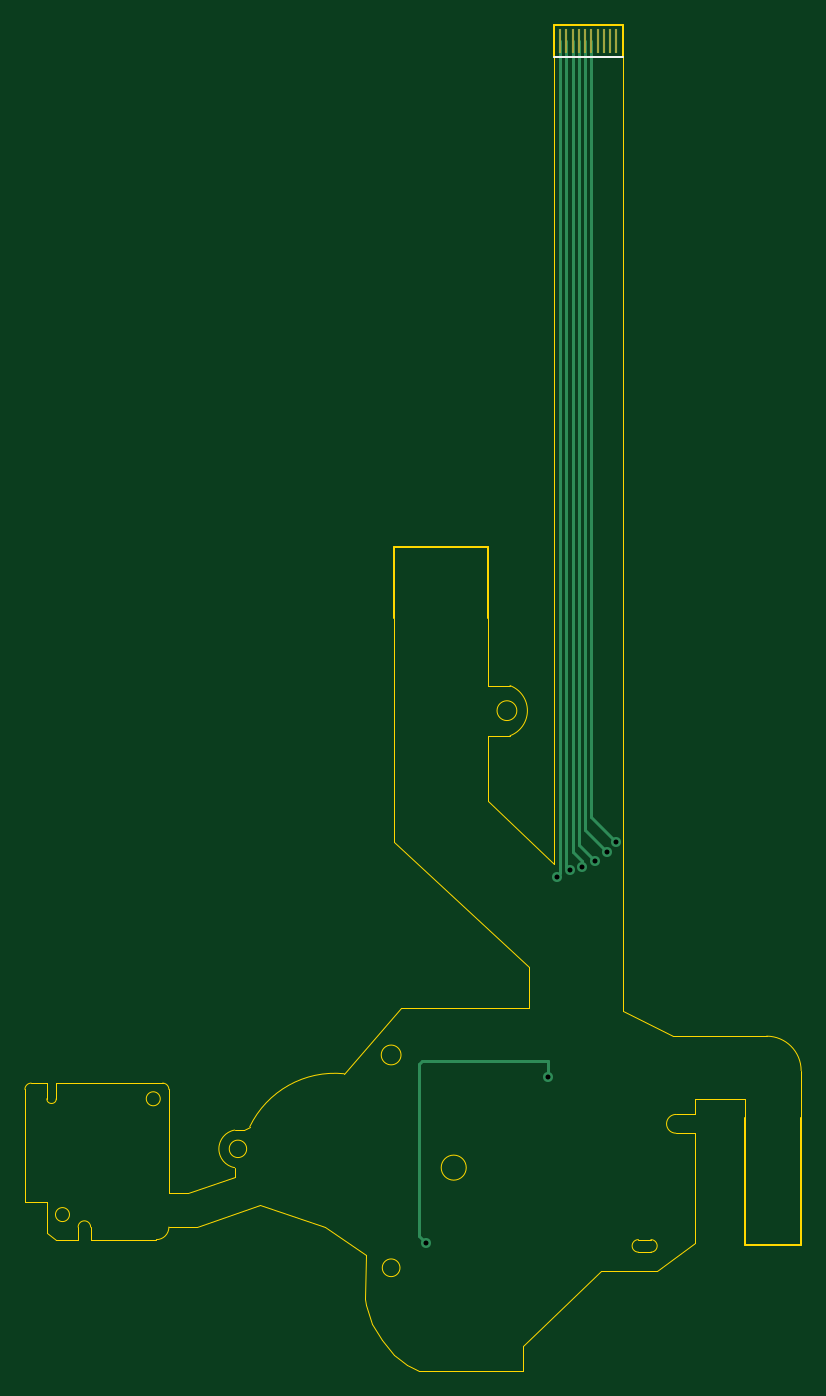
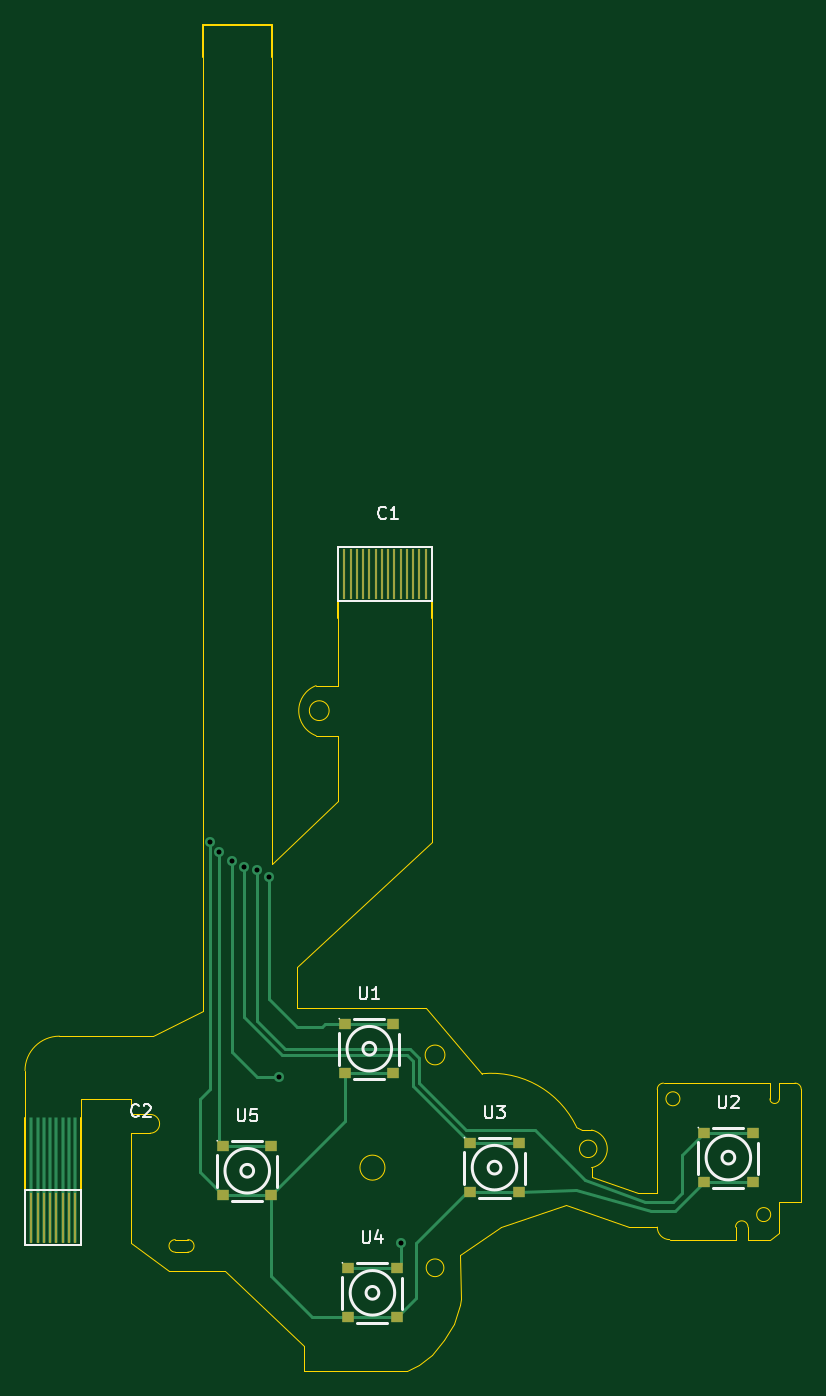
Circuit board: 11 layer files. Board 62.0 x 107.5 mm.
- bottom_copper: rbuttons-B_Cu.gbr (6650 bytes)
- bottom_mask: rbuttons-B_Mask.gbr (1714 bytes)
- paste: rbuttons-B_Paste.gbr (1709 bytes)
- bottom_silk: rbuttons-B_Silkscreen.gbr (10279 bytes)
- outline: rbuttons-Edge_Cuts.gbr (5667 bytes)
- top_copper: rbuttons-F_Cu.gbr (2564 bytes)
- top_mask: rbuttons-F_Mask.gbr (756 bytes)
- paste: rbuttons-F_Paste.gbr (751 bytes)
- top_silk: rbuttons-F_Silkscreen.gbr (543 bytes)
- drill: rbuttons-NPTH.drl (268 bytes)
- drill: rbuttons-PTH.drl (445 bytes)

=== bottom_copper: rbuttons-B_Cu.gbr (6650 bytes, source omitted) ===
=== bottom_mask: rbuttons-B_Mask.gbr ===
%TF.GenerationSoftware,KiCad,Pcbnew,7.0.5*%
%TF.CreationDate,2023-07-18T08:52:37+01:00*%
%TF.ProjectId,rbuttons,72627574-746f-46e7-932e-6b696361645f,rev?*%
%TF.SameCoordinates,Original*%
%TF.FileFunction,Soldermask,Bot*%
%TF.FilePolarity,Negative*%
%FSLAX46Y46*%
G04 Gerber Fmt 4.6, Leading zero omitted, Abs format (unit mm)*
G04 Created by KiCad (PCBNEW 7.0.5) date 2023-07-18 08:52:37*
%MOMM*%
%LPD*%
G01*
G04 APERTURE LIST*
%ADD10R,1.000000X0.900000*%
%ADD11R,0.250000X4.000000*%
G04 APERTURE END LIST*
D10*
%TO.C,U2*%
X77000000Y-111750000D03*
X77000000Y-115650178D03*
X73139954Y-111750000D03*
X73139954Y-115650178D03*
%TD*%
%TO.C,U5*%
X115430023Y-112800038D03*
X115430023Y-116700216D03*
X111569977Y-112800038D03*
X111569977Y-116700216D03*
%TD*%
%TO.C,U3*%
X95680023Y-112550038D03*
X95680023Y-116450216D03*
X91819977Y-112550038D03*
X91819977Y-116450216D03*
%TD*%
D11*
%TO.C,C2*%
X130750000Y-118500000D03*
X130250000Y-118500000D03*
X129750000Y-118500000D03*
X129250000Y-118500000D03*
X128750000Y-118500000D03*
X128250000Y-118500000D03*
X127750000Y-118500000D03*
X127250000Y-118500000D03*
%TD*%
%TO.C,C1*%
X105750000Y-67075000D03*
X105250000Y-67075000D03*
X104750000Y-67075000D03*
X104250000Y-67075000D03*
X103750000Y-67075000D03*
X103250000Y-67075000D03*
X102750000Y-67075000D03*
X102250000Y-67075000D03*
X101750000Y-67075000D03*
X101250000Y-67075000D03*
X100750000Y-67075000D03*
X100250000Y-67075000D03*
X99750000Y-67075000D03*
X99250000Y-67075000D03*
%TD*%
D10*
%TO.C,U1*%
X105680023Y-103050038D03*
X105680023Y-106950216D03*
X101819977Y-103050038D03*
X101819977Y-106950216D03*
%TD*%
%TO.C,U4*%
X105430023Y-122550038D03*
X105430023Y-126450216D03*
X101569977Y-122550038D03*
X101569977Y-126450216D03*
%TD*%
M02*

=== paste: rbuttons-B_Paste.gbr ===
%TF.GenerationSoftware,KiCad,Pcbnew,7.0.5*%
%TF.CreationDate,2023-07-18T08:52:37+01:00*%
%TF.ProjectId,rbuttons,72627574-746f-46e7-932e-6b696361645f,rev?*%
%TF.SameCoordinates,Original*%
%TF.FileFunction,Paste,Bot*%
%TF.FilePolarity,Positive*%
%FSLAX46Y46*%
G04 Gerber Fmt 4.6, Leading zero omitted, Abs format (unit mm)*
G04 Created by KiCad (PCBNEW 7.0.5) date 2023-07-18 08:52:37*
%MOMM*%
%LPD*%
G01*
G04 APERTURE LIST*
%ADD10R,1.000000X0.900000*%
%ADD11R,0.250000X4.000000*%
G04 APERTURE END LIST*
D10*
%TO.C,U2*%
X77000000Y-111750000D03*
X77000000Y-115650178D03*
X73139954Y-111750000D03*
X73139954Y-115650178D03*
%TD*%
%TO.C,U5*%
X115430023Y-112800038D03*
X115430023Y-116700216D03*
X111569977Y-112800038D03*
X111569977Y-116700216D03*
%TD*%
%TO.C,U3*%
X95680023Y-112550038D03*
X95680023Y-116450216D03*
X91819977Y-112550038D03*
X91819977Y-116450216D03*
%TD*%
D11*
%TO.C,C2*%
X130750000Y-118500000D03*
X130250000Y-118500000D03*
X129750000Y-118500000D03*
X129250000Y-118500000D03*
X128750000Y-118500000D03*
X128250000Y-118500000D03*
X127750000Y-118500000D03*
X127250000Y-118500000D03*
%TD*%
%TO.C,C1*%
X105750000Y-67075000D03*
X105250000Y-67075000D03*
X104750000Y-67075000D03*
X104250000Y-67075000D03*
X103750000Y-67075000D03*
X103250000Y-67075000D03*
X102750000Y-67075000D03*
X102250000Y-67075000D03*
X101750000Y-67075000D03*
X101250000Y-67075000D03*
X100750000Y-67075000D03*
X100250000Y-67075000D03*
X99750000Y-67075000D03*
X99250000Y-67075000D03*
%TD*%
D10*
%TO.C,U1*%
X105680023Y-103050038D03*
X105680023Y-106950216D03*
X101819977Y-103050038D03*
X101819977Y-106950216D03*
%TD*%
%TO.C,U4*%
X105430023Y-122550038D03*
X105430023Y-126450216D03*
X101569977Y-122550038D03*
X101569977Y-126450216D03*
%TD*%
M02*

=== bottom_silk: rbuttons-B_Silkscreen.gbr (10279 bytes, source omitted) ===
=== outline: rbuttons-Edge_Cuts.gbr ===
%TF.GenerationSoftware,KiCad,Pcbnew,7.0.5*%
%TF.CreationDate,2023-07-18T08:52:37+01:00*%
%TF.ProjectId,rbuttons,72627574-746f-46e7-932e-6b696361645f,rev?*%
%TF.SameCoordinates,Original*%
%TF.FileFunction,Profile,NP*%
%FSLAX46Y46*%
G04 Gerber Fmt 4.6, Leading zero omitted, Abs format (unit mm)*
G04 Created by KiCad (PCBNEW 7.0.5) date 2023-07-18 08:52:37*
%MOMM*%
%LPD*%
G01*
G04 APERTURE LIST*
%TA.AperFunction,Profile*%
%ADD10C,0.100000*%
%TD*%
%TA.AperFunction,Profile*%
%ADD11C,0.120000*%
%TD*%
G04 APERTURE END LIST*
D10*
X79750000Y-120250000D02*
X74500000Y-120250000D01*
X118250000Y-120250000D02*
G75*
G03*
X118250000Y-121250000I0J-500000D01*
G01*
X131250000Y-110500000D02*
X131250000Y-106750000D01*
X83000000Y-119250000D02*
X81000000Y-119250000D01*
X108540569Y-78000000D02*
G75*
G03*
X108540569Y-78000000I-790569J0D01*
G01*
X111500000Y-90000000D02*
X111500000Y-90250000D01*
X86750000Y-111500000D02*
X87208785Y-111230156D01*
X118250000Y-120250000D02*
X119250000Y-120250000D01*
X71000000Y-119750000D02*
X71000000Y-117250000D01*
X119250000Y-121250000D02*
G75*
G03*
X119250000Y-120250000I0J500000D01*
G01*
X108000000Y-79999999D02*
G75*
G03*
X108000000Y-76000001I-750000J1999999D01*
G01*
X71000000Y-107750000D02*
X69750000Y-107750000D01*
X93250000Y-119250000D02*
X96500000Y-121500000D01*
X106250000Y-80000000D02*
X108000000Y-80000000D01*
X98750254Y-70575000D02*
X98750000Y-88500000D01*
X121000000Y-104000000D02*
X128500000Y-104000000D01*
X80750000Y-108250000D02*
G75*
G03*
X80250000Y-107750000I-500000J0D01*
G01*
X79750000Y-120250000D02*
G75*
G03*
X80750000Y-119250000I0J1000000D01*
G01*
X122750000Y-111750000D02*
X122750000Y-120500000D01*
X71750000Y-107750000D02*
X71750000Y-109000000D01*
X100750000Y-130750000D02*
X99750000Y-130250000D01*
X99290569Y-105500000D02*
G75*
G03*
X99290569Y-105500000I-790569J0D01*
G01*
X80059017Y-109000000D02*
G75*
G03*
X80059017Y-109000000I-559017J0D01*
G01*
X82250000Y-116500000D02*
X86000000Y-115250000D01*
X131250000Y-106750000D02*
G75*
G03*
X128500000Y-104000000I-2750000J0D01*
G01*
X115250000Y-122750000D02*
X109000000Y-128750000D01*
X119250000Y-121250000D02*
X118250000Y-121250000D01*
X117000000Y-102000000D02*
X117000000Y-95499771D01*
X117000000Y-102000000D02*
X121000000Y-104000000D01*
X71000000Y-117250000D02*
X69250000Y-117250000D01*
X97000000Y-127000000D02*
X96500000Y-125500000D01*
X106250000Y-85250000D02*
X106250000Y-80000000D01*
X97750000Y-128250000D02*
X97000000Y-127000000D01*
X121250000Y-110250000D02*
G75*
G03*
X121250000Y-111750000I0J-750000D01*
G01*
X109500000Y-101750000D02*
X109500000Y-98500000D01*
X108000000Y-76000000D02*
X106250000Y-76000000D01*
X98750000Y-129500000D02*
X97750000Y-128250000D01*
X126750000Y-109000000D02*
X122750000Y-109000000D01*
X96500000Y-121500000D02*
X96434928Y-125000000D01*
X86000000Y-111500001D02*
X86750000Y-111500000D01*
X109500000Y-98500000D02*
X98750000Y-88500000D01*
X86961735Y-113000000D02*
G75*
G03*
X86961735Y-113000000I-696227J0D01*
G01*
X111500000Y-90250000D02*
X106250000Y-85250000D01*
X72809017Y-118250000D02*
G75*
G03*
X72809017Y-118250000I-559017J0D01*
G01*
X81000000Y-119250000D02*
X80750000Y-119250000D01*
X109000000Y-130750000D02*
X100750000Y-130750000D01*
X74500000Y-119250000D02*
G75*
G03*
X73500000Y-119250000I-500000J0D01*
G01*
X122750000Y-110250000D02*
X121250000Y-110250000D01*
X121250000Y-111750000D02*
X122750000Y-111750000D01*
X69250000Y-117250000D02*
X69250000Y-108250000D01*
X119750000Y-122750000D02*
X115250000Y-122750000D01*
X86000000Y-115250000D02*
X86000000Y-114500000D01*
X96500000Y-125500000D02*
X96434928Y-125000000D01*
X99250000Y-101750000D02*
X94750000Y-107000001D01*
X71000000Y-109000000D02*
G75*
G03*
X71750000Y-109000000I375000J0D01*
G01*
X71750000Y-107750000D02*
X80250000Y-107750000D01*
X88000000Y-117500000D02*
X93250000Y-119250000D01*
X122750000Y-120500000D02*
X119750000Y-122750000D01*
X80750000Y-116500000D02*
X82250000Y-116500000D01*
X94750000Y-107000002D02*
G75*
G03*
X87208785Y-111230156I-750000J-7499998D01*
G01*
X111500000Y-85750000D02*
X111500000Y-90000000D01*
X117000000Y-95499771D02*
X117000000Y-25750000D01*
X73500000Y-119250000D02*
X73500000Y-120250000D01*
X126750000Y-110499085D02*
X126750000Y-109000000D01*
X86000000Y-111500002D02*
G75*
G03*
X86000000Y-114499998I265500J-1499998D01*
G01*
X109500000Y-101750000D02*
X99250000Y-101750000D01*
X111500000Y-25750000D02*
X111500000Y-85750000D01*
X99207107Y-122500000D02*
G75*
G03*
X99207107Y-122500000I-707107J0D01*
G01*
X71000000Y-109000000D02*
X71000000Y-107750000D01*
X73500000Y-120250000D02*
X71750000Y-120250000D01*
X71750000Y-120250000D02*
X71000000Y-119750000D01*
X88000000Y-117500000D02*
X83000000Y-119250000D01*
X104500000Y-114500000D02*
G75*
G03*
X104500000Y-114500000I-1000000J0D01*
G01*
X99750000Y-130250000D02*
X98750000Y-129500000D01*
X106249747Y-70575000D02*
X106250000Y-76000000D01*
X80750000Y-108250000D02*
X80750000Y-116500000D01*
X69750000Y-107750000D02*
G75*
G03*
X69250000Y-108250000I0J-500000D01*
G01*
X122750000Y-109000000D02*
X122750000Y-110250000D01*
X74500000Y-120250000D02*
X74500000Y-119250000D01*
X109000000Y-128750000D02*
X109000000Y-130750000D01*
D11*
%TO.C,C3*%
X111500000Y-23250000D02*
X111500000Y-25750000D01*
X111750000Y-23250000D02*
X111500000Y-23250000D01*
X111750000Y-23250000D02*
X116750000Y-23250000D01*
X116750000Y-23250000D02*
X117000000Y-23250000D01*
X117000000Y-23250000D02*
X117000000Y-25750000D01*
%TO.C,C2*%
X131250000Y-110499085D02*
X131250000Y-120679085D01*
X126750000Y-120680000D02*
X131250000Y-120679085D01*
X126750000Y-110500000D02*
X126750000Y-120680000D01*
%TO.C,C1*%
X106250000Y-64895000D02*
X98750000Y-64895915D01*
X106249493Y-70575000D02*
X106249493Y-64895000D01*
X98750000Y-70575000D02*
X98750000Y-64895915D01*
%TD*%
M02*

=== top_copper: rbuttons-F_Cu.gbr ===
%TF.GenerationSoftware,KiCad,Pcbnew,7.0.5*%
%TF.CreationDate,2023-07-18T08:52:37+01:00*%
%TF.ProjectId,rbuttons,72627574-746f-46e7-932e-6b696361645f,rev?*%
%TF.SameCoordinates,Original*%
%TF.FileFunction,Copper,L1,Top*%
%TF.FilePolarity,Positive*%
%FSLAX46Y46*%
G04 Gerber Fmt 4.6, Leading zero omitted, Abs format (unit mm)*
G04 Created by KiCad (PCBNEW 7.0.5) date 2023-07-18 08:52:37*
%MOMM*%
%LPD*%
G01*
G04 APERTURE LIST*
%TA.AperFunction,SMDPad,CuDef*%
%ADD10R,0.250000X2.000000*%
%TD*%
%TA.AperFunction,ViaPad*%
%ADD11C,0.800000*%
%TD*%
%TA.AperFunction,Conductor*%
%ADD12C,0.250000*%
%TD*%
G04 APERTURE END LIST*
D10*
%TO.P,C3,1,1*%
%TO.N,/Square*%
X112000000Y-24500000D03*
%TO.P,C3,2,2*%
%TO.N,/R1*%
X112500000Y-24500000D03*
%TO.P,C3,3,3*%
%TO.N,/Triangle*%
X113000000Y-24500000D03*
%TO.P,C3,4,4*%
%TO.N,/Circle*%
X113500000Y-24500000D03*
%TO.P,C3,5,5*%
%TO.N,/cross*%
X114000000Y-24500000D03*
%TO.P,C3,6,6*%
%TO.N,/gnd*%
X114500000Y-24500000D03*
%TO.P,C3,7,7*%
%TO.N,unconnected-(C3-Pad7)*%
X115000000Y-24500000D03*
%TO.P,C3,8,8*%
%TO.N,unconnected-(C3-Pad8)*%
X115500000Y-24500000D03*
%TO.P,C3,9,9*%
%TO.N,unconnected-(C3-Pad9)*%
X116000000Y-24500000D03*
%TO.P,C3,10,10*%
%TO.N,unconnected-(C3-Pad10)*%
X116500000Y-24500000D03*
%TD*%
D11*
%TO.N,/Square*%
X111750000Y-91250000D03*
%TO.N,/R1*%
X112750000Y-90750000D03*
%TO.N,/Triangle*%
X113750000Y-90500000D03*
%TO.N,/Circle*%
X101250000Y-120500000D03*
X111000000Y-107250000D03*
X114750000Y-90000000D03*
%TO.N,/cross*%
X115750000Y-89250000D03*
%TO.N,/gnd*%
X116500000Y-88500000D03*
%TD*%
D12*
%TO.N,/Square*%
X112000000Y-91000000D02*
X112000000Y-24500000D01*
X111750000Y-91250000D02*
X112000000Y-91000000D01*
%TO.N,/R1*%
X112500000Y-90500000D02*
X112500000Y-24500000D01*
X112750000Y-90750000D02*
X112500000Y-90500000D01*
%TO.N,/Triangle*%
X113000000Y-89250000D02*
X113000000Y-24500000D01*
X113750000Y-90500000D02*
X113750000Y-90000000D01*
X113750000Y-90000000D02*
X113000000Y-89250000D01*
%TO.N,/Circle*%
X100750000Y-106250000D02*
X100750000Y-120000000D01*
X111000000Y-107250000D02*
X111000000Y-106000000D01*
X111000000Y-106000000D02*
X101000000Y-106000000D01*
X100750000Y-120000000D02*
X101250000Y-120500000D01*
X113500000Y-88750000D02*
X113500000Y-24500000D01*
X114750000Y-90000000D02*
X113500000Y-88750000D01*
X101000000Y-106000000D02*
X100750000Y-106250000D01*
%TO.N,/cross*%
X115750000Y-89250000D02*
X114000000Y-87500000D01*
X114000000Y-87500000D02*
X114000000Y-24500000D01*
%TO.N,/gnd*%
X114500000Y-86500000D02*
X114500000Y-24500000D01*
X116500000Y-88500000D02*
X114500000Y-86500000D01*
%TD*%
M02*

=== top_mask: rbuttons-F_Mask.gbr ===
%TF.GenerationSoftware,KiCad,Pcbnew,7.0.5*%
%TF.CreationDate,2023-07-18T08:52:37+01:00*%
%TF.ProjectId,rbuttons,72627574-746f-46e7-932e-6b696361645f,rev?*%
%TF.SameCoordinates,Original*%
%TF.FileFunction,Soldermask,Top*%
%TF.FilePolarity,Negative*%
%FSLAX46Y46*%
G04 Gerber Fmt 4.6, Leading zero omitted, Abs format (unit mm)*
G04 Created by KiCad (PCBNEW 7.0.5) date 2023-07-18 08:52:37*
%MOMM*%
%LPD*%
G01*
G04 APERTURE LIST*
%ADD10R,0.250000X2.000000*%
G04 APERTURE END LIST*
D10*
%TO.C,C3*%
X112000000Y-24500000D03*
X112500000Y-24500000D03*
X113000000Y-24500000D03*
X113500000Y-24500000D03*
X114000000Y-24500000D03*
X114500000Y-24500000D03*
X115000000Y-24500000D03*
X115500000Y-24500000D03*
X116000000Y-24500000D03*
X116500000Y-24500000D03*
%TD*%
M02*

=== paste: rbuttons-F_Paste.gbr ===
%TF.GenerationSoftware,KiCad,Pcbnew,7.0.5*%
%TF.CreationDate,2023-07-18T08:52:37+01:00*%
%TF.ProjectId,rbuttons,72627574-746f-46e7-932e-6b696361645f,rev?*%
%TF.SameCoordinates,Original*%
%TF.FileFunction,Paste,Top*%
%TF.FilePolarity,Positive*%
%FSLAX46Y46*%
G04 Gerber Fmt 4.6, Leading zero omitted, Abs format (unit mm)*
G04 Created by KiCad (PCBNEW 7.0.5) date 2023-07-18 08:52:37*
%MOMM*%
%LPD*%
G01*
G04 APERTURE LIST*
%ADD10R,0.250000X2.000000*%
G04 APERTURE END LIST*
D10*
%TO.C,C3*%
X112000000Y-24500000D03*
X112500000Y-24500000D03*
X113000000Y-24500000D03*
X113500000Y-24500000D03*
X114000000Y-24500000D03*
X114500000Y-24500000D03*
X115000000Y-24500000D03*
X115500000Y-24500000D03*
X116000000Y-24500000D03*
X116500000Y-24500000D03*
%TD*%
M02*

=== top_silk: rbuttons-F_Silkscreen.gbr ===
%TF.GenerationSoftware,KiCad,Pcbnew,7.0.5*%
%TF.CreationDate,2023-07-18T08:52:37+01:00*%
%TF.ProjectId,rbuttons,72627574-746f-46e7-932e-6b696361645f,rev?*%
%TF.SameCoordinates,Original*%
%TF.FileFunction,Legend,Top*%
%TF.FilePolarity,Positive*%
%FSLAX46Y46*%
G04 Gerber Fmt 4.6, Leading zero omitted, Abs format (unit mm)*
G04 Created by KiCad (PCBNEW 7.0.5) date 2023-07-18 08:52:37*
%MOMM*%
%LPD*%
G01*
G04 APERTURE LIST*
%ADD10C,0.120000*%
G04 APERTURE END LIST*
D10*
%TO.C,C3*%
X111500000Y-25750000D02*
X117000000Y-25750000D01*
%TD*%
M02*

=== drill: rbuttons-NPTH.drl ===
M48
; DRILL file {KiCad 7.0.5} date Tue Jul 18 08:52:29 2023
; FORMAT={-:-/ absolute / inch / decimal}
; #@! TF.CreationDate,2023-07-18T08:52:29+01:00
; #@! TF.GenerationSoftware,Kicad,Pcbnew,7.0.5
; #@! TF.FileFunction,NonPlated,1,2,NPTH
FMAT,2
INCH
%
G90
G05
T0
M30

=== drill: rbuttons-PTH.drl ===
M48
; DRILL file {KiCad 7.0.5} date Tue Jul 18 08:52:29 2023
; FORMAT={-:-/ absolute / inch / decimal}
; #@! TF.CreationDate,2023-07-18T08:52:29+01:00
; #@! TF.GenerationSoftware,Kicad,Pcbnew,7.0.5
; #@! TF.FileFunction,Plated,1,2,PTH
FMAT,2
INCH
; #@! TA.AperFunction,Plated,PTH,ViaDrill
T1C0.0157
%
G90
G05
T1
X3.9862Y-4.7441
X4.3701Y-4.2224
X4.3996Y-3.5925
X4.439Y-3.5728
X4.4783Y-3.563
X4.5177Y-3.5433
X4.5571Y-3.5138
X4.5866Y-3.4843
T0
M30

